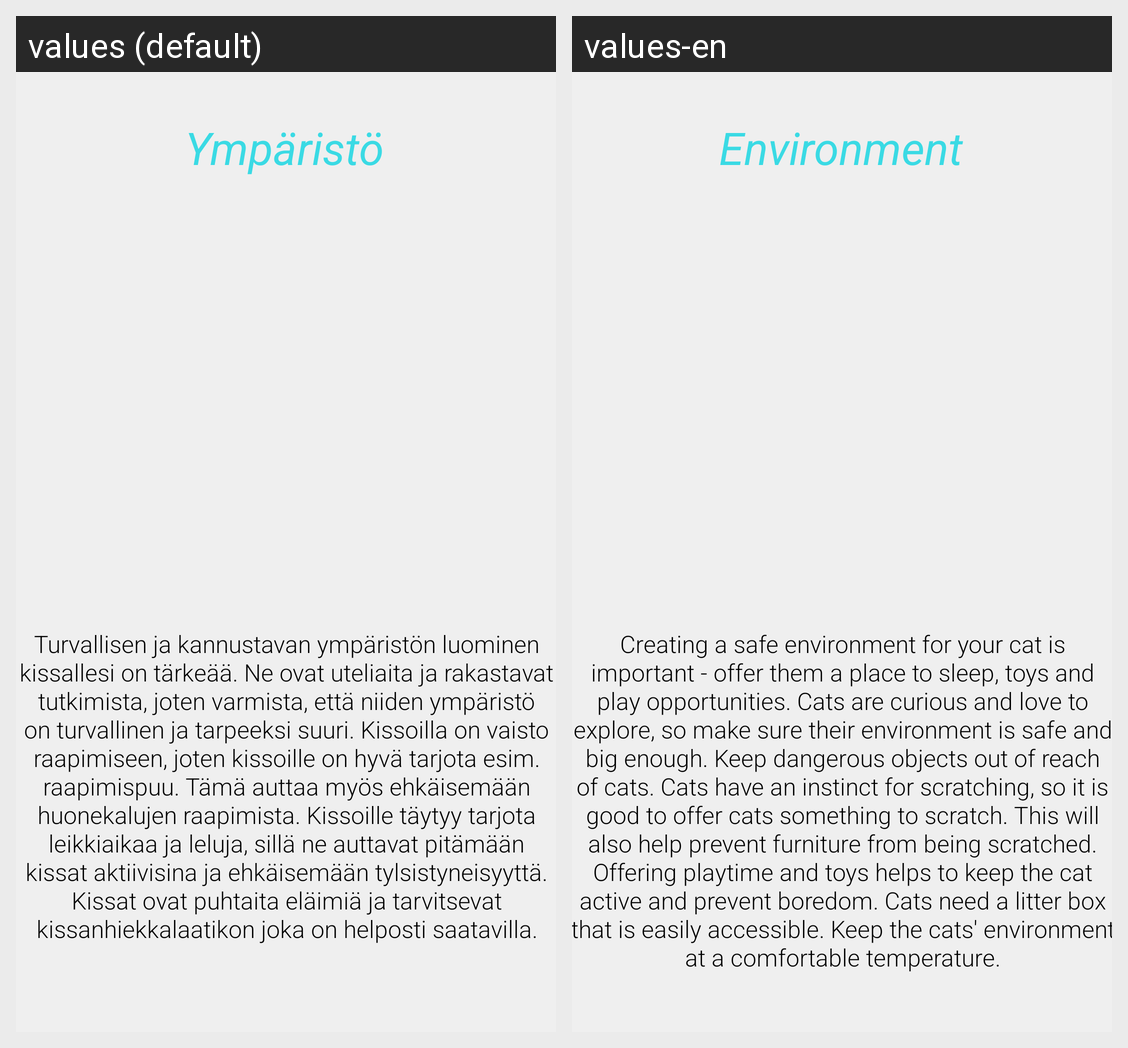

Locale-by-locale string values for the Android screen shown in this grid:
Android screen res/layout/activity_environment_cat.xml rendered under 2 locales, left to right: values (default), values-en. Device: Nexus 5 (rendered at 1080×1920; each locale shown at half size, 540×960, under a caption strip naming it); theme Theme.Elainhelp.
Strings drawn on this screen, with the default value and each locale's value (text and hints the layout hard-codes, and strings that could not be matched under every locale, appear in the picture but are not listed):

cat_ymparisto_info
  values: Turvallisen ja kannustavan ympäristön luominen kissallesi on tärkeää. Ne ovat uteliaita ja rakastavat tutkimista, joten varmista, että niiden ympäristö on turvallinen ja tarpeeksi suuri. Kissoilla on vaisto raapimiseen, joten kissoille on hyvä tarjota esim. raapimispuu. Tämä auttaa myös ehkäisemään huonekalujen raapimista. Kissoille täytyy tarjota leikkiaikaa ja leluja, sillä ne auttavat pitämään …[clipped]
  values-en: Creating a safe environment for your cat is important - offer them a place to sleep, toys and play opportunities. Cats are curious and love to explore, so make sure their environment is safe and big enough. Keep dangerous objects out of reach of cats. Cats have an instinct for scratching, so it is good to offer cats something to scratch. This will also help prevent furniture from being scratched. …[clipped]

cat_ymparisto_otsikko
  values: Ympäristö
  values-en: Environment
